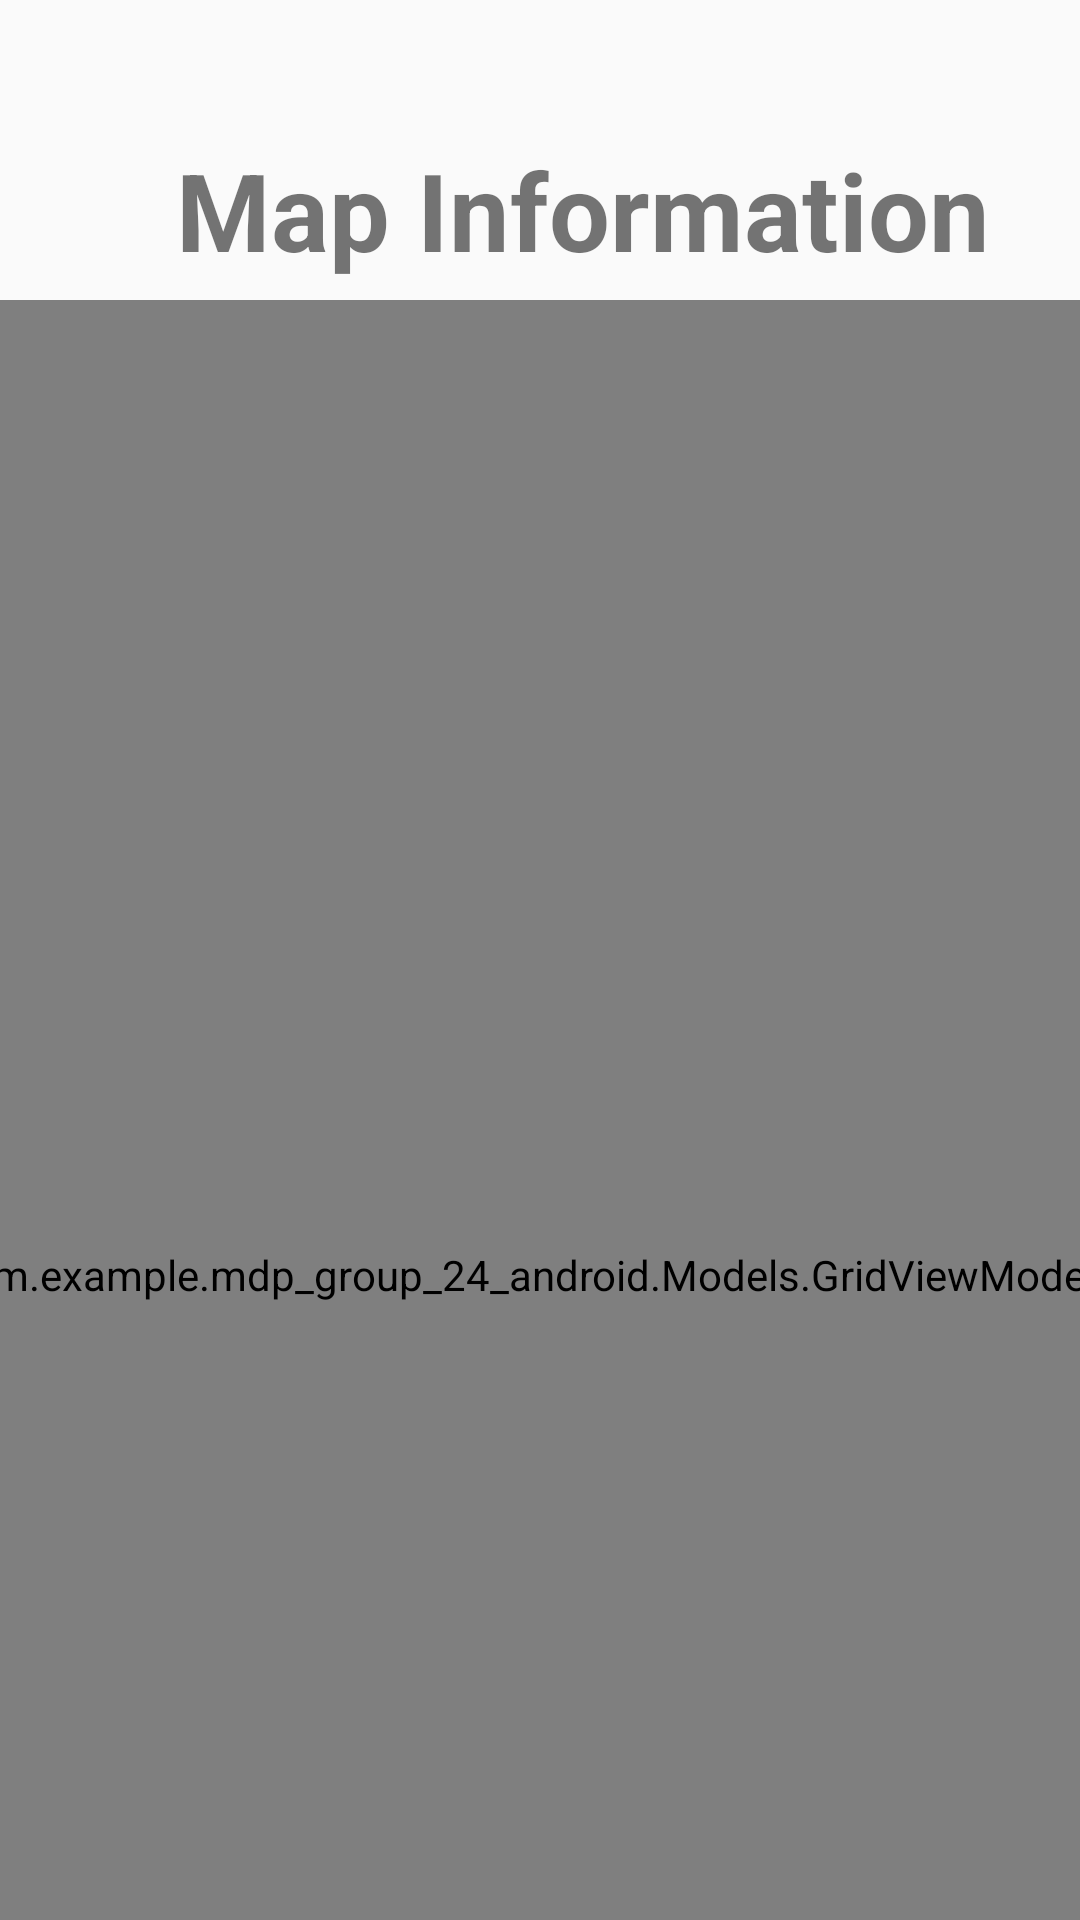

Android layout source for this screen:
<!-- AndroidManifest.xml: application theme Theme.AppCompat.DayNight.NoActionBar -->
<!-- res/layout/fragment_map_information.xml -->
<?xml version="1.0" encoding="utf-8"?>
<androidx.constraintlayout.widget.ConstraintLayout xmlns:android="http://schemas.android.com/apk/res/android"
    xmlns:app="http://schemas.android.com/apk/res-auto"
    xmlns:tools="http://schemas.android.com/tools"
    android:layout_width="match_parent"
    android:layout_height="match_parent"
    tools:context="com.example.mdp_group_24_android.Ui.MapInformation">

    <TextView
        android:id="@+id/mapTitleTextView"
        android:layout_width="500dp"
        android:layout_height="60dp"
        android:layout_marginTop="40dp"
        android:layout_marginEnd="8dp"
        android:gravity="center"
        android:text="Map Information"
        android:textSize="36dp"
        android:textStyle="bold"
        app:layout_constraintEnd_toEndOf="parent"
        app:layout_constraintHorizontal_bias="0.38"
        app:layout_constraintStart_toStartOf="parent"
        app:layout_constraintTop_toTopOf="parent" />

    <view
        android:id="@+id/mapInformationView"
        class="com.example.mdp_group_24_android.Models.GridViewModel"
        android:layout_width="500dp"
        android:layout_height="650dp"
        android:layout_marginEnd="25dp"
        app:layout_constraintBottom_toBottomOf="parent"
        app:layout_constraintEnd_toEndOf="parent"
        app:layout_constraintHorizontal_bias="0.466"
        app:layout_constraintStart_toStartOf="parent"
        app:layout_constraintTop_toBottomOf="@+id/mapTitleTextView"
        app:layout_constraintVertical_bias="0.0" />

    <ToggleButton
        android:id="@+id/obstacleBtn"
        android:layout_width="wrap_content"
        android:layout_height="wrap_content"
        android:layout_marginEnd="8dp"
        android:layout_marginStart="8dp"
        android:layout_marginTop="8dp"
        android:textOff="Show Obstacle"
        android:textOn="Show Explored"
        app:layout_constraintEnd_toEndOf="parent"
        app:layout_constraintHorizontal_bias="0.87"
        app:layout_constraintStart_toStartOf="parent"
        app:layout_constraintTop_toBottomOf="@+id/mapInformationView" />

</androidx.constraintlayout.widget.ConstraintLayout>
<!-- resources referenced by this layout -->
<resources>

</resources>
